Run: headless pygame with SDL's dummy video driver; simulated clock (each Clock.tick advances the game by its frame time, no real sleeping); random seed 0; keys injected as events and as key.get_pressed() state; mouse plan: one left click at the window centre at the start of phase 2, then a move to the lower-right quarter at the start of phase 3.
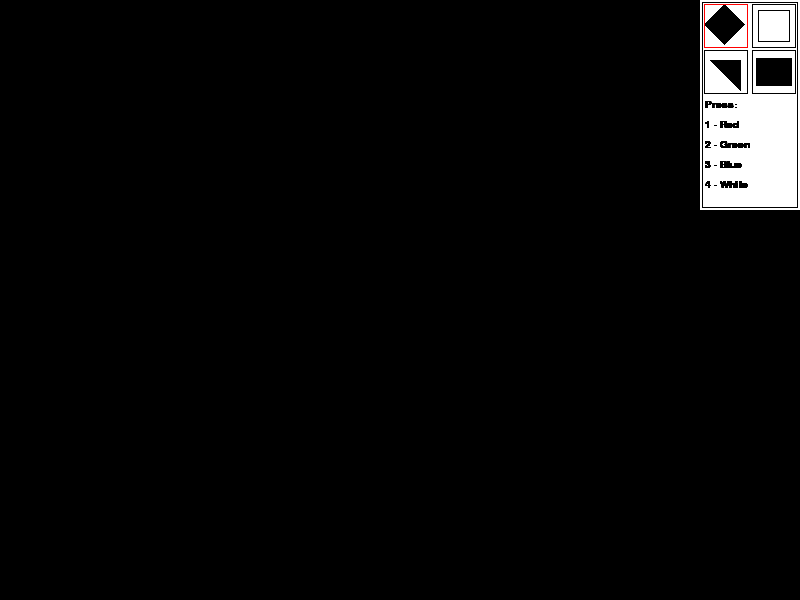
Frame 1 of 4 · flips 1–60 · no input
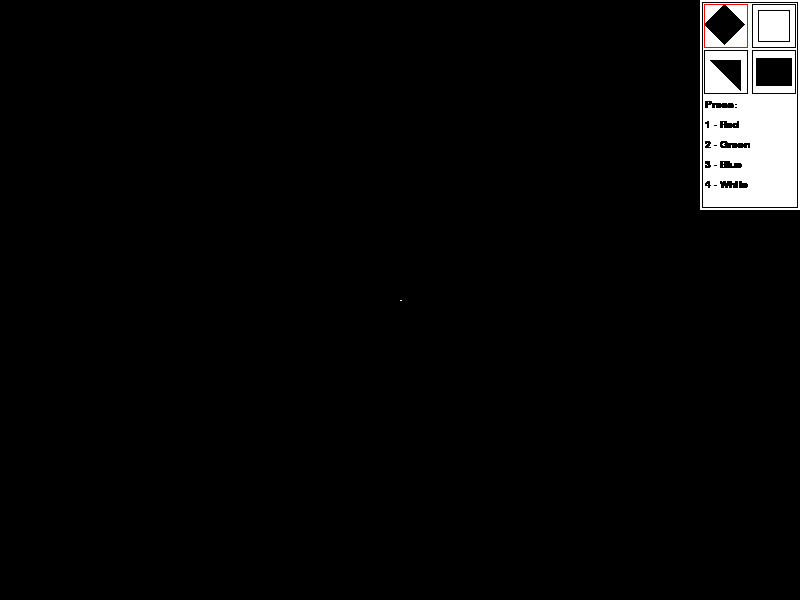
Frame 2 of 4 · flips 61–180 · clicked the window centre · tapped SPACE, RETURN · held RIGHT (→), D
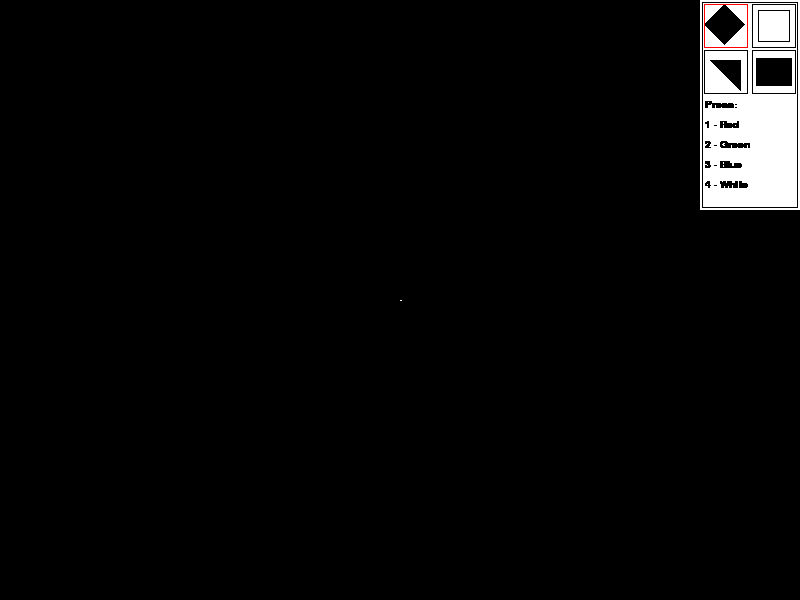
Frame 3 of 4 · flips 181–300 · moved the mouse to the lower-right quarter · held DOWN (↓), S
Frame 4 of 4 · flips 301–420 · held LEFT (←), A, UP (↑), W · screen unchanged from frame 3, image omitted

The pygame program that drew these frames:

import pygame

pygame.init()
sc = pygame.display.set_mode((800, 600))
surf = pygame.Surface((700, 600))
buttons = pygame.Surface((100, 210)) # создаю панель кнопок
font = pygame.font.SysFont("Verdana", 15)
cur_color = 'white' # текущий цвет который могу менять
# создаем словарь комманд
commands = {
    'rhombus': [4, 4, 44, 44],
    'sqare': [52, 4, 44, 44],
    'right_triangle': [4,50, 44, 44],
    'eraser': [52, 50, 44, 44]
}
# функция для установки панели с кнопочек
def setsurf():
    surf.fill('black')
    buttons.fill('white')
    pygame.draw.rect(buttons, 'black', (2, 2, 96, 206), 1)
    pygame.draw.polygon(buttons, 'black', [[24,4], [4,24], [24,44],[44,24]])
    pygame.draw.rect(buttons, 'black', (58, 10, 32, 32), 1)
    pygame.draw.polygon(buttons, 'black', [[10,60],[40,60],[40,90]])
    pygame.draw.rect(buttons, 'black', (56, 58, 36, 28))
    sc.blit(surf, (0, 0))
    sc.blit(buttons, (700, 0))
# функция для отрисовки ромб
def rhombus(sc, start, end, d, color):
    x1 = start[0]
    y1 = start[1]
    x2 = end[0]
    y2 = end[1]

    b = abs(y1-y2)
    if x1 <= x2:
        if y1 < y2:
            pygame.draw.polygon(sc, color, [[x1+(b/2),y1], [x1,y1+b/2], [x1+b/2,y1+b],[x1+b,y1+b/2]],d)
        else:
            pygame.draw.polygon(sc, color, [[x1+(b/2),y1], [x1,y1-b/2], [x1+b/2,y1-b],[x1+b,y1-b/2]],d)

    else:
        if y1 < y2:
            pygame.draw.polygon(sc, color, [[x1-(b/2),y1], [x1,y1+b/2], [x1-b/2,y1+b],[x1-b,y1+b/2]],d)
        else:
            pygame.draw.polygon(sc, color, [[x1-(b/2),y1], [x1,y1-b/2], [x1-b/2,y1-b],[x1-b,y1-b/2]],d)
        
# функция для отрисовки квадрата
def sqare(sc, start, end, d, color):
    x1 = start[0]
    y1 = start[1]
    x2 = end[0]
    y2 = end[1]

    a = abs(x1-x2)
    if x1 <= x2:
        if y1 < y2:
            pygame.draw.polygon(sc, color , [[x1,y1],[x1,y1+a] ,[x1+a,y1+a],[x1+a,y1]],d)
        else:
            pygame.draw.polygon(sc, color , [[x1,y1],[x1,y1-a] ,[x1+a,y1-a],[x1+a,y1]],d)
    else:
        if y1 < y2:
            pygame.draw.polygon(sc, color , [[x1,y1],[x1-a,y1] ,[x1-a,y1+a],[x1,y1+a]],d)
        else:
            pygame.draw.polygon(sc, color , [[x1,y1],[x1,y1-a] ,[x1-a,y1-a],[x1-a,y1]],d)

# функция для отрисовки прямоугольным треугольником
def right_triangle(sc, start, end, d, color):
    x1 = start[0]
    y1 = start[1]
    x2 = end[0]
    y2 = end[1]

    a = abs(x1-x2)
    b = abs(y1-y2)
    if x1 <= x2:
        if y1 < y2:
            pygame.draw.polygon(sc, color, [[x1,y1], [x1,y1+b], [x1+b,y1+b]],d)
        else:
            pygame.draw.polygon(sc, color, [[x1,y1],[x1,y1-b],[x1+b,y1-b]],d)
    else:
        if y1 < y2:
            pygame.draw.polygon(sc, color, [[x1,y1],[x1,y1+b],[x1-b,y1+b]],d)
        else:
            pygame.draw.polygon(sc, color, [[x1,y1],[x1,y1-b],[x1-b,y1-b]],d)
        

last_pos = (0, 0)
w = 2
draw_rhombus = False
erase = False
ed = 50

d = {
    'rhombus' : True,
    'sqare': False,
    'right_triangle': False,
    'eraser': False
}

setsurf()
running = True
while running:
    pos = pygame.mouse.get_pos()
    for event in pygame.event.get():
        if event.type == pygame.QUIT:
            running = False
        # меняем цвета при нажатии на клавиши  
        if event.type == pygame.KEYDOWN:
            if event.key == pygame.K_1:
                cur_color = 'red'
            if event.key == pygame.K_2:
                cur_color = 'green'
            if event.key == pygame.K_3:
                cur_color = 'blue'
            if event.key == pygame.K_4:
                cur_color = 'white'  
        # при нажатии на область определенной кнопочки меняем значение соответственной команды на True в словаре комманд
        if event.type == pygame.MOUSEBUTTONDOWN:
            for k, v in commands.items():
                if v[0] <= pos[0]-700 <= v[0] + v[2] and v[1] <= pos[1] <= v[1] + v[3]:
                    d[k] = True
                    for i, j in d.items():
                        if i != k:
                            d[i] = False
                    break
        # запускаем функции соответственных комманд  
        if d['rhombus'] == 1:
            if event.type == pygame.MOUSEBUTTONDOWN:
                last_pos = pos
            if event.type == pygame.MOUSEBUTTONUP:
                rhombus(surf, last_pos, pos, w, cur_color)
        elif d['sqare'] == 1:
            if event.type == pygame.MOUSEBUTTONDOWN:
                last_pos = pos
            if event.type == pygame.MOUSEBUTTONUP:
                sqare(surf, last_pos, pos, w, cur_color)
        elif d['right_triangle'] == 1:
            if event.type == pygame.MOUSEBUTTONDOWN:
                last_pos = pos
            if event.type == pygame.MOUSEBUTTONUP:
                right_triangle(surf, last_pos, pos, w, cur_color)
        elif d['eraser'] == 1:
            if event.type == pygame.MOUSEBUTTONDOWN:
                (x, y) = pos
                pygame.draw.rect(surf, 'black', (x, y, ed, ed))
                erase = True
            if event.type == pygame.MOUSEMOTION:
                if erase:
                    pygame.draw.rect(surf, 'black', (pos[0], pos[1], ed, ed))
            if event.type == pygame.MOUSEBUTTONUP:
                erase = False
    # выделяю красной рамкой выбранную комманду
    for k, v in d.items():
        if v == True:
            pygame.draw.rect(buttons, 'red', commands[k], 1)
        else:
            pygame.draw.rect(buttons, 'black', commands[k], 1)
    
    sc.blit(buttons, (700, 0))
    sc.blit(surf, (0, 0))
    c = font.render('Press:', True, 'black')
    buttons.blit(c, (5, 100))
    r = font.render('1 - Red', True, 'black')
    buttons.blit(r, (5, 120))
    g = font.render('2 - Green', True, 'black')
    buttons.blit(g, (5, 140))
    b = font.render('3 - Blue', True, 'black')
    buttons.blit(b, (5, 160))
    y = font.render('4 - White', True, 'black')
    buttons.blit(y, (5, 180))

    pygame.display.update()
pygame.quit()
